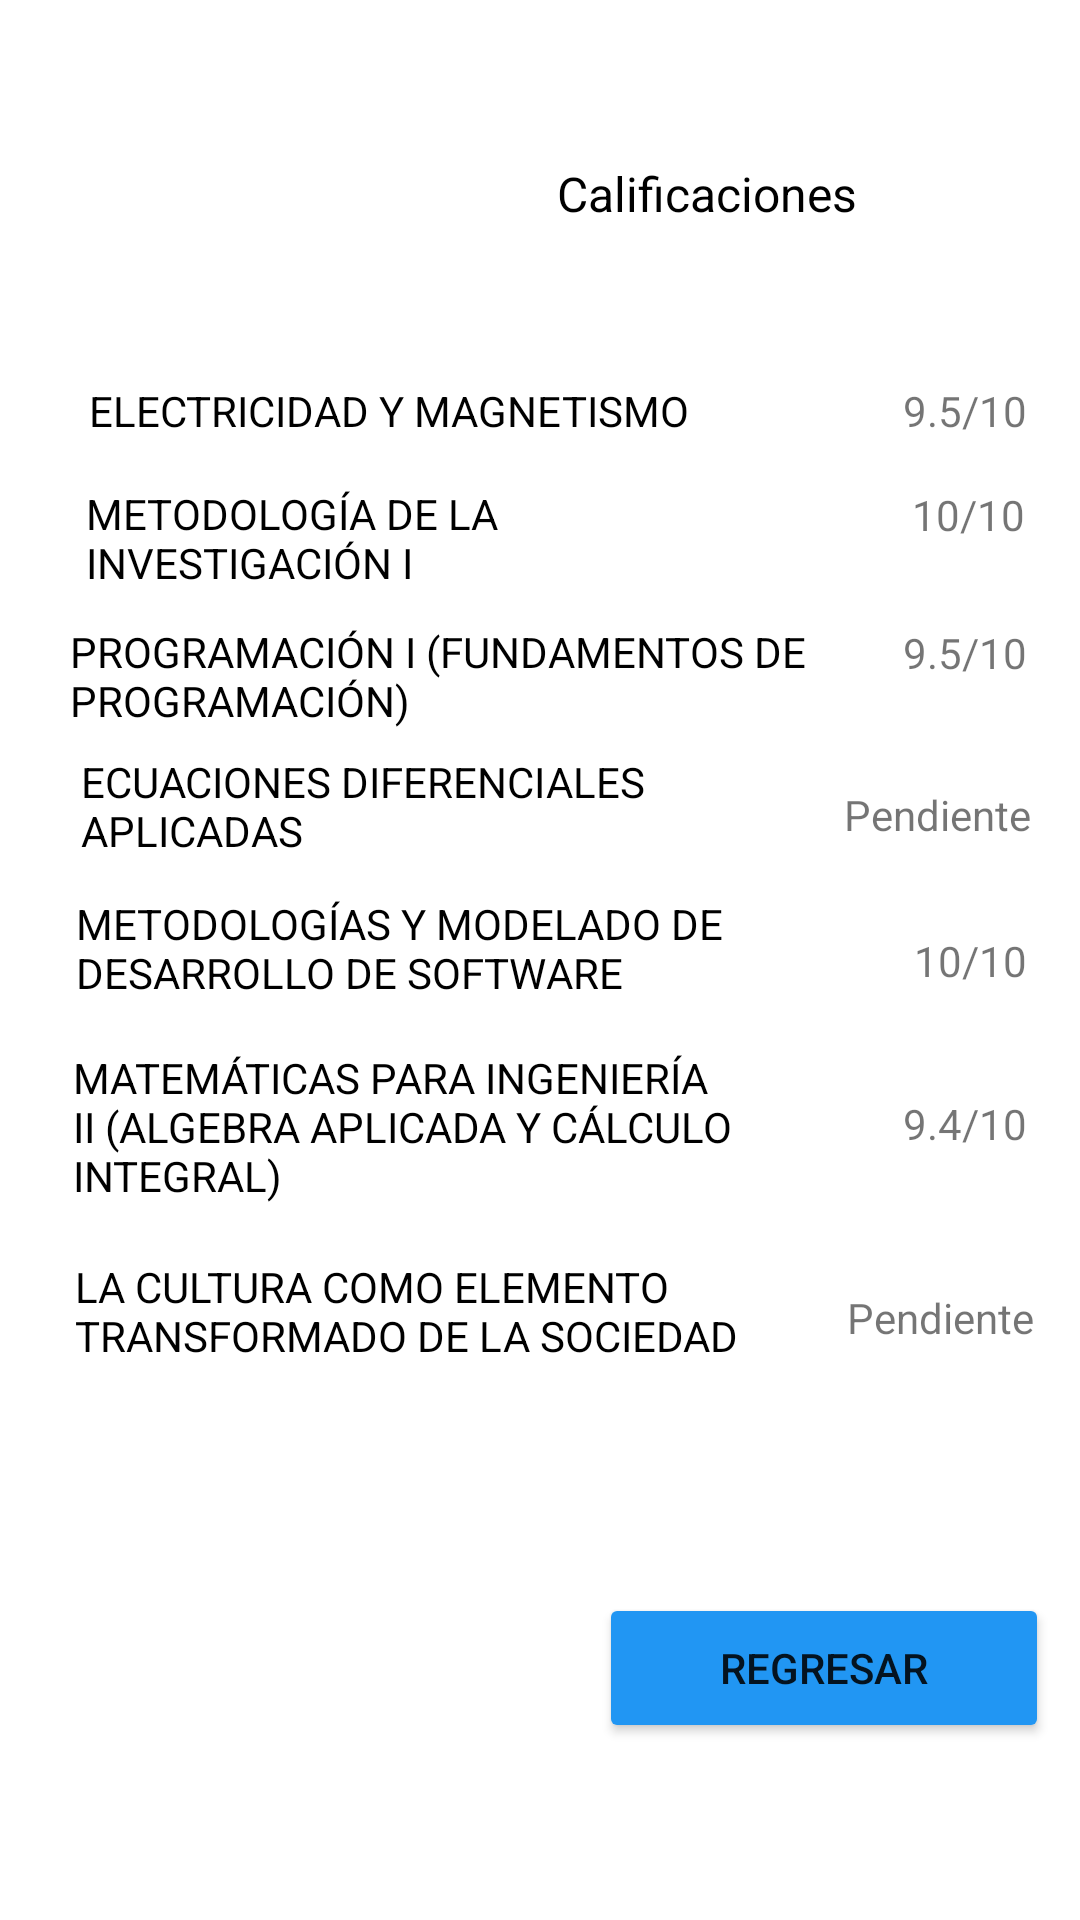

Layout XML and referenced resources for this Android screen:
<!-- AndroidManifest.xml: application theme Theme.AplicacionUAMP -->
<!-- res/layout/activity_actividad10.xml -->
<?xml version="1.0" encoding="utf-8"?>
<androidx.constraintlayout.widget.ConstraintLayout xmlns:android="http://schemas.android.com/apk/res/android"
    xmlns:app="http://schemas.android.com/apk/res-auto"
    xmlns:tools="http://schemas.android.com/tools"
    android:layout_width="match_parent"
    android:layout_height="match_parent"
    tools:context=".actividad10">

    <ImageView
        android:id="@+id/imageView3"
        android:layout_width="118dp"
        android:layout_height="90dp"
        android:layout_marginStart="20dp"
        app:layout_constraintBottom_toBottomOf="parent"
        app:layout_constraintEnd_toEndOf="parent"
        app:layout_constraintHorizontal_bias="0.1"
        app:layout_constraintStart_toStartOf="parent"
        app:layout_constraintTop_toTopOf="parent"
        app:layout_constraintVertical_bias="0.050000012"
        app:srcCompat="@drawable/logo" />

    <TextView
        android:id="@+id/textView37"
        android:layout_width="wrap_content"
        android:layout_height="wrap_content"
        android:text="Calificaciones"
        android:textAlignment="center"
        android:textColor="@color/black"
        android:textSize="16sp"
        app:layout_constraintBottom_toBottomOf="parent"
        app:layout_constraintEnd_toEndOf="parent"
        app:layout_constraintHorizontal_bias="0.714"
        app:layout_constraintStart_toStartOf="parent"
        app:layout_constraintTop_toTopOf="parent"
        app:layout_constraintVertical_bias="0.087" />

    <TextView
        android:id="@+id/textView38"
        android:layout_width="242dp"
        android:layout_height="45dp"
        android:text="ECUACIONES DIFERENCIALES APLICADAS"
        android:textAlignment="textStart"
        android:textColor="@color/black"
        app:layout_constraintBottom_toBottomOf="parent"
        app:layout_constraintEnd_toEndOf="parent"
        app:layout_constraintHorizontal_bias="0.23"
        app:layout_constraintStart_toStartOf="parent"
        app:layout_constraintTop_toTopOf="parent"
        app:layout_constraintVertical_bias="0.422" />

    <TextView
        android:id="@+id/textView39"
        android:layout_width="wrap_content"
        android:layout_height="wrap_content"
        android:text="ELECTRICIDAD Y MAGNETISMO"
        android:textAlignment="center"
        android:textColor="@color/black"
        app:layout_constraintBottom_toBottomOf="parent"
        app:layout_constraintEnd_toEndOf="parent"
        app:layout_constraintHorizontal_bias="0.184"
        app:layout_constraintStart_toStartOf="parent"
        app:layout_constraintTop_toTopOf="parent"
        app:layout_constraintVertical_bias="0.205" />

    <TextView
        android:id="@+id/textView40"
        android:layout_width="275dp"
        android:layout_height="58dp"
        android:text="MATEMÁTICAS PARA INGENIERÍA II (ALGEBRA APLICADA Y CÁLCULO INTEGRAL)"
        android:textAlignment="textStart"
        android:textColor="@color/black"
        app:layout_constraintBottom_toBottomOf="parent"
        app:layout_constraintEnd_toEndOf="parent"
        app:layout_constraintHorizontal_bias="0.286"
        app:layout_constraintStart_toStartOf="parent"
        app:layout_constraintTop_toTopOf="parent"
        app:layout_constraintVertical_bias="0.601" />

    <TextView
        android:id="@+id/textView41"
        android:layout_width="215dp"
        android:layout_height="37dp"
        android:text="METODOLOGÍA DE LA INVESTIGACIÓN I"
        android:textAlignment="textStart"
        android:textColor="@color/black"
        app:layout_constraintBottom_toBottomOf="parent"
        app:layout_constraintEnd_toEndOf="parent"
        app:layout_constraintHorizontal_bias="0.198"
        app:layout_constraintStart_toStartOf="parent"
        app:layout_constraintTop_toTopOf="parent"
        app:layout_constraintVertical_bias="0.268" />

    <TextView
        android:id="@+id/textView42"
        android:layout_width="266dp"
        android:layout_height="42dp"
        android:text="METODOLOGÍAS Y MODELADO DE DESARROLLO DE SOFTWARE"
        android:textAlignment="textStart"
        android:textColor="@color/black"
        app:layout_constraintBottom_toBottomOf="parent"
        app:layout_constraintEnd_toEndOf="parent"
        app:layout_constraintHorizontal_bias="0.268"
        app:layout_constraintStart_toStartOf="parent"
        app:layout_constraintTop_toTopOf="parent"
        app:layout_constraintVertical_bias="0.499" />

    <TextView
        android:id="@+id/textView43"
        android:layout_width="285dp"
        android:layout_height="35dp"
        android:text="PROGRAMACIÓN I (FUNDAMENTOS DE PROGRAMACIÓN)"
        android:textAlignment="textStart"
        android:textColor="@color/black"
        app:layout_constraintBottom_toBottomOf="parent"
        app:layout_constraintEnd_toEndOf="parent"
        app:layout_constraintHorizontal_bias="0.309"
        app:layout_constraintStart_toStartOf="parent"
        app:layout_constraintTop_toTopOf="parent"
        app:layout_constraintVertical_bias="0.343" />

    <TextView
        android:id="@+id/textView44"
        android:layout_width="270dp"
        android:layout_height="45dp"
        android:text="LA CULTURA COMO ELEMENTO TRANSFORMADO DE LA SOCIEDAD"
        android:textAlignment="textStart"
        android:textColor="@color/black"
        app:layout_constraintBottom_toBottomOf="parent"
        app:layout_constraintEnd_toEndOf="parent"
        app:layout_constraintHorizontal_bias="0.276"
        app:layout_constraintStart_toStartOf="parent"
        app:layout_constraintTop_toTopOf="parent"
        app:layout_constraintVertical_bias="0.705" />

    <androidx.constraintlayout.helper.widget.Flow
        android:layout_width="wrap_content"
        android:layout_height="wrap_content"
        tools:layout_editor_absoluteX="286dp"
        tools:layout_editor_absoluteY="213dp" />

    <TextView
        android:id="@+id/textView45"
        android:layout_width="wrap_content"
        android:layout_height="wrap_content"
        android:shadowColor="#E91E63"
        android:text="9.5/10"
        android:textAlignment="center"
        android:textColorHint="#673AB7"
        app:layout_constraintBottom_toBottomOf="parent"
        app:layout_constraintEnd_toEndOf="parent"
        app:layout_constraintHorizontal_bias="0.945"
        app:layout_constraintStart_toStartOf="parent"
        app:layout_constraintTop_toTopOf="parent"
        app:layout_constraintVertical_bias="0.205" />

    <TextView
        android:id="@+id/textView46"
        android:layout_width="wrap_content"
        android:layout_height="wrap_content"
        android:shadowColor="#E91E63"
        android:text="10/10"
        android:textAlignment="center"
        app:layout_constraintBottom_toBottomOf="parent"
        app:layout_constraintEnd_toEndOf="parent"
        app:layout_constraintHorizontal_bias="0.943"
        app:layout_constraintStart_toStartOf="parent"
        app:layout_constraintTop_toTopOf="parent"
        app:layout_constraintVertical_bias="0.261" />

    <TextView
        android:id="@+id/textView47"
        android:layout_width="wrap_content"
        android:layout_height="wrap_content"
        android:shadowColor="#E91E63"
        android:text="9.5/10"
        android:textAlignment="center"
        android:textColorHighlight="#FFC107"
        app:layout_constraintBottom_toBottomOf="parent"
        app:layout_constraintEnd_toEndOf="parent"
        app:layout_constraintHorizontal_bias="0.945"
        app:layout_constraintStart_toStartOf="parent"
        app:layout_constraintTop_toTopOf="parent"
        app:layout_constraintVertical_bias="0.335" />

    <TextView
        android:id="@+id/textView48"
        android:layout_width="wrap_content"
        android:layout_height="wrap_content"
        android:shadowColor="#E91E63"
        android:text="Pendiente"
        android:textAlignment="center"
        android:textColorHighlight="#FFC107"
        android:textColorLink="#FFEB3B"
        app:layout_constraintBottom_toBottomOf="parent"
        app:layout_constraintEnd_toEndOf="parent"
        app:layout_constraintHorizontal_bias="0.945"
        app:layout_constraintStart_toStartOf="parent"
        app:layout_constraintTop_toTopOf="parent"
        app:layout_constraintVertical_bias="0.422" />

    <TextView
        android:id="@+id/textView49"
        android:layout_width="wrap_content"
        android:layout_height="wrap_content"
        android:shadowColor="#E91E63"
        android:text="10/10"
        android:textAlignment="center"
        android:textColorHighlight="#FFC107"
        android:textColorLink="#FFEB3B"
        app:layout_constraintBottom_toBottomOf="parent"
        app:layout_constraintEnd_toEndOf="parent"
        app:layout_constraintHorizontal_bias="0.945"
        app:layout_constraintStart_toStartOf="parent"
        app:layout_constraintTop_toTopOf="parent" />

    <TextView
        android:id="@+id/textView50"
        android:layout_width="wrap_content"
        android:layout_height="wrap_content"
        android:shadowColor="#E91E63"
        android:text="9.4/10"
        android:textAlignment="center"
        android:textColorHighlight="#FFC107"
        android:textColorLink="#FFEB3B"
        app:layout_constraintBottom_toBottomOf="parent"
        app:layout_constraintEnd_toEndOf="parent"
        app:layout_constraintHorizontal_bias="0.945"
        app:layout_constraintStart_toStartOf="parent"
        app:layout_constraintTop_toTopOf="parent"
        app:layout_constraintVertical_bias="0.588" />

    <TextView
        android:id="@+id/textView51"
        android:layout_width="wrap_content"
        android:layout_height="wrap_content"
        android:shadowColor="#E91E63"
        android:text="Pendiente"
        android:textAlignment="center"
        android:textColorHighlight="#FFC107"
        android:textColorLink="#FFEB3B"
        app:layout_constraintBottom_toBottomOf="parent"
        app:layout_constraintEnd_toEndOf="parent"
        app:layout_constraintHorizontal_bias="0.948"
        app:layout_constraintStart_toStartOf="parent"
        app:layout_constraintTop_toTopOf="parent"
        app:layout_constraintVertical_bias="0.692" />

    <Button
        android:id="@+id/button8"
        android:layout_width="150dp"
        android:layout_height="50dp"
        android:backgroundTint="#2196F3"
        android:onClick="actividadcalificaciones"
        android:text="Regresar"
        app:layout_constraintBottom_toBottomOf="parent"
        app:layout_constraintEnd_toEndOf="parent"
        app:layout_constraintHorizontal_bias="0.95"
        app:layout_constraintStart_toStartOf="parent"
        app:layout_constraintTop_toTopOf="parent"
        app:layout_constraintVertical_bias="0.9" />

</androidx.constraintlayout.widget.ConstraintLayout>
<!-- resources referenced by this layout -->
<resources>
  <color name="black">#FF000000</color>
  <style name="Theme.AplicacionUAMP" parent="Theme.MaterialComponents.Light.NoActionBar">
          
          <item name="colorPrimary">@color/purple_500</item>
          <item name="colorPrimaryVariant">@color/purple_700</item>
          <item name="colorOnPrimary">@color/white</item>
          
          <item name="colorSecondary">@color/teal_200</item>
          <item name="colorSecondaryVariant">@color/teal_700</item>
          <item name="colorOnSecondary">@color/black</item>
          
          <item name="android:statusBarColor" tools:targetApi="l">?attr/colorPrimaryVariant</item>
          
      </style>
  <color name="purple_500">#FF6200EE</color>
  <color name="purple_700">#FF3700B3</color>
  <color name="white">#FFFFFFFF</color>
  <color name="teal_200">#FF03DAC5</color>
  <color name="teal_700">#FF018786</color>
</resources>
